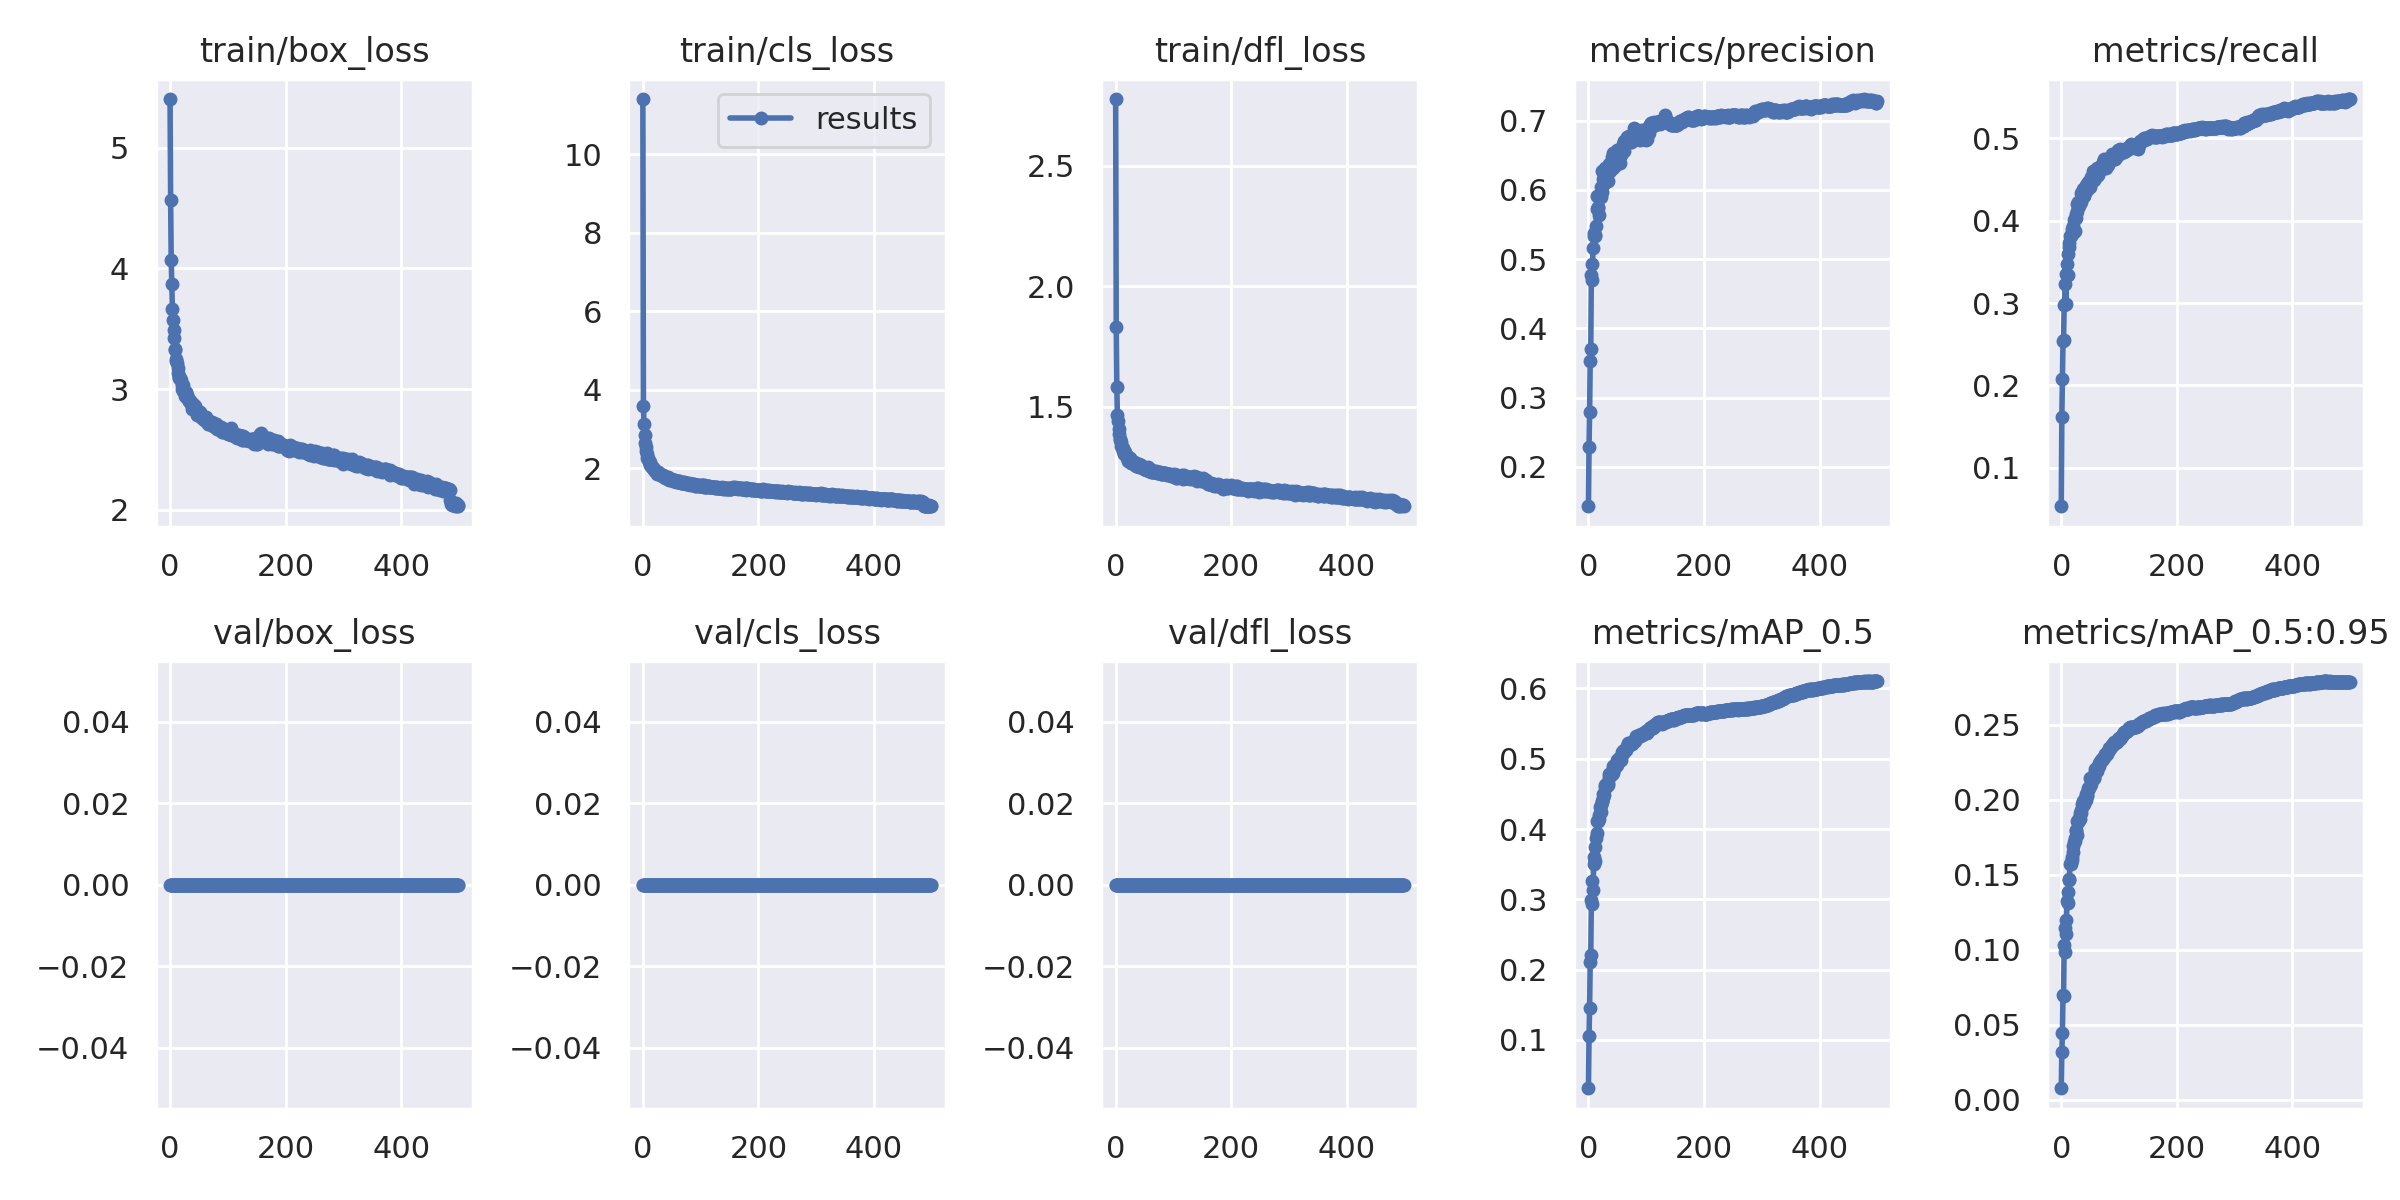

The data file committed next to this chart (first rows):
epoch, train/box_loss, train/cls_loss, train/dfl_loss, metrics/precision, metrics/recall, metrics/mAP_0.5, metrics/mAP_0.5:0.95, val/box_loss, val/cls_loss, val/dfl_loss, x/lr0, x/lr1, x/lr2
0, 5.402, 11.41, 2.778, 0.1434, 0.05312, 0.03133, 0.007608, 0, 0, 0, 0.07004, 0.003329, 0.003329
1, 4.568, 3.58, 1.83, 0.2295, 0.1611, 0.1057, 0.03151, 0, 0, 0, 0.04002, 0.006649, 0.006649
2, 4.068, 3.118, 1.58, 0.279, 0.2075, 0.1459, 0.04442, 0, 0, 0, 0.009997, 0.009956, 0.009956
3, 3.87, 2.849, 1.466, 0.3529, 0.2538, 0.2113, 0.06956, 0, 0, 0, 0.009941, 0.009941, 0.009941
4, 3.665, 2.639, 1.442, 0.37, 0.2548, 0.2207, 0.06932, 0, 0, 0, 0.009941, 0.009941, 0.009941
5, 3.568, 2.537, 1.408, 0.4772, 0.2973, 0.2989, 0.103, 0, 0, 0, 0.009921, 0.009921, 0.009921
6, 3.493, 2.437, 1.388, 0.4693, 0.2989, 0.2935, 0.09831, 0, 0, 0, 0.009901, 0.009901, 0.009901
7, 3.423, 2.365, 1.364, 0.4924, 0.3233, 0.3263, 0.1146, 0, 0, 0, 0.009881, 0.009881, 0.009881
8, 3.324, 2.267, 1.362, 0.516, 0.2984, 0.3129, 0.1104, 0, 0, 0, 0.009861, 0.009861, 0.009861
9, 3.328, 2.262, 1.353, 0.5339, 0.3353, 0.3499, 0.1201, 0, 0, 0, 0.009842, 0.009842, 0.009842
10, 3.249, 2.192, 1.337, 0.5379, 0.3476, 0.3598, 0.1328, 0, 0, 0, 0.009822, 0.009822, 0.009822
11, 3.235, 2.166, 1.327, 0.5345, 0.3592, 0.375, 0.1383, 0, 0, 0, 0.009802, 0.009802, 0.009802
12, 3.217, 2.168, 1.328, 0.5327, 0.3345, 0.3548, 0.1309, 0, 0, 0, 0.009782, 0.009782, 0.009782
13, 3.171, 2.092, 1.314, 0.5475, 0.3677, 0.3875, 0.1473, 0, 0, 0, 0.009762, 0.009762, 0.009762
14, 3.136, 2.059, 1.316, 0.5721, 0.3733, 0.3937, 0.1465, 0, 0, 0, 0.009743, 0.009743, 0.009743
15, 3.099, 2.02, 1.304, 0.5908, 0.382, 0.412, 0.1574, 0, 0, 0, 0.009723, 0.009723, 0.009723
16, 3.092, 2.022, 1.302, 0.5752, 0.3821, 0.4115, 0.1573, 0, 0, 0, 0.009703, 0.009703, 0.009703
17, 3.09, 2.007, 1.311, 0.5741, 0.3815, 0.4113, 0.1586, 0, 0, 0, 0.009683, 0.009683, 0.009683
18, 3.08, 2.008, 1.299, 0.5901, 0.3852, 0.4198, 0.1616, 0, 0, 0, 0.009663, 0.009663, 0.009663
19, 3.071, 1.992, 1.295, 0.5644, 0.39, 0.4149, 0.1598, 0, 0, 0, 0.009644, 0.009644, 0.009644
20, 3.033, 1.956, 1.286, 0.5927, 0.3932, 0.4311, 0.1689, 0, 0, 0, 0.009624, 0.009624, 0.009624
21, 3.004, 1.926, 1.287, 0.6047, 0.3847, 0.4248, 0.1654, 0, 0, 0, 0.009604, 0.009604, 0.009604
22, 3.03, 1.929, 1.272, 0.5903, 0.4005, 0.434, 0.1718, 0, 0, 0, 0.009584, 0.009584, 0.009584
23, 2.986, 1.903, 1.286, 0.5964, 0.4027, 0.4406, 0.1745, 0, 0, 0, 0.009564, 0.009564, 0.009564
24, 2.985, 1.913, 1.285, 0.6272, 0.3879, 0.4391, 0.1726, 0, 0, 0, 0.009545, 0.009545, 0.009545
25, 2.942, 1.851, 1.276, 0.6153, 0.4085, 0.4496, 0.1792, 0, 0, 0, 0.009525, 0.009525, 0.009525
26, 2.972, 1.891, 1.274, 0.6067, 0.4036, 0.4435, 0.18, 0, 0, 0, 0.009505, 0.009505, 0.009505
27, 2.978, 1.891, 1.267, 0.6107, 0.4118, 0.4483, 0.1766, 0, 0, 0, 0.009485, 0.009485, 0.009485
28, 2.943, 1.858, 1.267, 0.6126, 0.4197, 0.4593, 0.1859, 0, 0, 0, 0.009465, 0.009465, 0.009465
29, 2.949, 1.859, 1.275, 0.6308, 0.4232, 0.4631, 0.1855, 0, 0, 0, 0.009446, 0.009446, 0.009446
30, 2.923, 1.841, 1.27, 0.6211, 0.4199, 0.4632, 0.1878, 0, 0, 0, 0.009426, 0.009426, 0.009426
31, 2.927, 1.837, 1.264, 0.6257, 0.4183, 0.4599, 0.1864, 0, 0, 0, 0.009406, 0.009406, 0.009406
32, 2.905, 1.82, 1.271, 0.6253, 0.4233, 0.4657, 0.1875, 0, 0, 0, 0.009386, 0.009386, 0.009386
33, 2.897, 1.81, 1.259, 0.613, 0.4223, 0.4627, 0.1913, 0, 0, 0, 0.009366, 0.009366, 0.009366
34, 2.903, 1.806, 1.26, 0.6339, 0.4227, 0.4653, 0.1911, 0, 0, 0, 0.009347, 0.009347, 0.009347
35, 2.9, 1.819, 1.265, 0.631, 0.4335, 0.4737, 0.1932, 0, 0, 0, 0.009327, 0.009327, 0.009327
36, 2.875, 1.801, 1.254, 0.6372, 0.4309, 0.4779, 0.1971, 0, 0, 0, 0.009307, 0.009307, 0.009307
37, 2.894, 1.802, 1.252, 0.6315, 0.4355, 0.4779, 0.1967, 0, 0, 0, 0.009287, 0.009287, 0.009287
38, 2.835, 1.754, 1.253, 0.6268, 0.4384, 0.4779, 0.1994, 0, 0, 0, 0.009267, 0.009267, 0.009267
39, 2.858, 1.775, 1.259, 0.6377, 0.4309, 0.4765, 0.1983, 0, 0, 0, 0.009248, 0.009248, 0.009248
40, 2.879, 1.787, 1.261, 0.648, 0.4297, 0.4789, 0.1971, 0, 0, 0, 0.009228, 0.009228, 0.009228
41, 2.852, 1.76, 1.25, 0.6402, 0.4361, 0.4829, 0.2012, 0, 0, 0, 0.009208, 0.009208, 0.009208
42, 2.838, 1.748, 1.251, 0.6321, 0.44, 0.4796, 0.2, 0, 0, 0, 0.009188, 0.009188, 0.009188
43, 2.825, 1.737, 1.256, 0.6525, 0.4431, 0.4898, 0.2042, 0, 0, 0, 0.009168, 0.009168, 0.009168
44, 2.859, 1.771, 1.252, 0.639, 0.439, 0.4851, 0.2031, 0, 0, 0, 0.009149, 0.009149, 0.009149
45, 2.825, 1.745, 1.25, 0.6533, 0.4375, 0.4874, 0.2023, 0, 0, 0, 0.009129, 0.009129, 0.009129
46, 2.788, 1.707, 1.25, 0.6374, 0.4454, 0.491, 0.2069, 0, 0, 0, 0.009109, 0.009109, 0.009109
47, 2.813, 1.728, 1.244, 0.6443, 0.4465, 0.4928, 0.2079, 0, 0, 0, 0.009089, 0.009089, 0.009089
48, 2.803, 1.713, 1.244, 0.6359, 0.4467, 0.4895, 0.2076, 0, 0, 0, 0.009069, 0.009069, 0.009069
49, 2.819, 1.736, 1.241, 0.6475, 0.4414, 0.4904, 0.2094, 0, 0, 0, 0.00905, 0.00905, 0.00905
50, 2.791, 1.703, 1.243, 0.6572, 0.444, 0.4981, 0.2143, 0, 0, 0, 0.00903, 0.00903, 0.00903
51, 2.787, 1.704, 1.239, 0.6513, 0.4536, 0.4987, 0.2133, 0, 0, 0, 0.00901, 0.00901, 0.00901
52, 2.809, 1.702, 1.237, 0.6524, 0.4509, 0.4972, 0.2108, 0, 0, 0, 0.00899, 0.00899, 0.00899
53, 2.768, 1.686, 1.24, 0.6504, 0.4518, 0.5004, 0.2134, 0, 0, 0, 0.00897, 0.00897, 0.00897
54, 2.783, 1.7, 1.24, 0.6593, 0.4509, 0.5013, 0.2142, 0, 0, 0, 0.008951, 0.008951, 0.008951
55, 2.761, 1.677, 1.237, 0.6386, 0.4605, 0.5006, 0.2144, 0, 0, 0, 0.008931, 0.008931, 0.008931
56, 2.78, 1.701, 1.248, 0.6504, 0.4559, 0.5023, 0.2144, 0, 0, 0, 0.008911, 0.008911, 0.008911
57, 2.765, 1.679, 1.234, 0.6532, 0.4493, 0.4984, 0.2143, 0, 0, 0, 0.008891, 0.008891, 0.008891
58, 2.744, 1.651, 1.236, 0.6588, 0.459, 0.5101, 0.2187, 0, 0, 0, 0.008871, 0.008871, 0.008871
59, 2.761, 1.671, 1.238, 0.6635, 0.4599, 0.5111, 0.2203, 0, 0, 0, 0.008852, 0.008852, 0.008852
... 440 more rows
